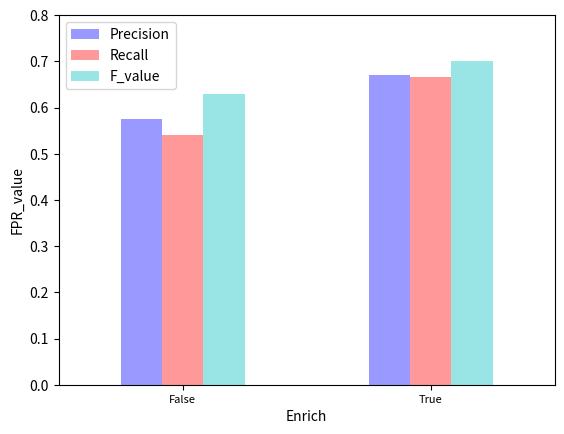

Python code for this plot: (Note: this script raises an exception after producing the figure.)
#!-usr-bin-env python
# -*- encoding:utf-8 -*-
"""
@author:毛毛虫_Wendy
@license:(C) Copyright 2017- 
@contact:dengwenjun@gmail.com
@file:evolution.py
@time:10-15-17 10:37 PM
"""

import pandas as pd
import numpy as np
import re
import matplotlib.pyplot as plt


class Evolution(object):
    def __init__(self):
        self.event = ["Sale", "Cooperation", "Promotion", "Research", "Recruiting", "Null"]
        self.time = ["2016-01", "2016-02", "2016-03", "2016-04", "2016-05", "2016-06", "2016-07", "2016-08", "2016-09",
                     "2016-10", "2016-11", "2016-12", "2017-01", "2017-02", "2017-03", "2017-04", "2017-05", "2017-06"]
        self.company = ["Huawei", "Lenovo", "ZTE", "OPPO", "MI", "Coolpad", "Meizu", "Vivo", "HTC", "TCL"]
        # self.company = ["Huawei", "Lenovo", "ZTE", "OPPO", "MI", "Coolpad", "Meizu", "Vivo", "HTC", "TCL", "Gionee",
        #                 "Smartisan", "LE", "Nubia", "K-touch", "Duowei", "Xiaolajiao", "360"]
        self.datafile = "../Data_2/predict/final_predict_result.txt"
        self.marker = ["D", "h", "H", "p", "8", "p", "+", "h", "o", "D", "H", "p", "8", "p", "+", "h", "o", "D"]
        self.font = {"family": "Times New Roman", "color": "black", "weight": "normal", "size": 10}
        self.path = "../Results/10_picture_2/event/"

    def read_company(self, company_name="LE"):
        """
        :param datafile: 读取分类后的结果文件
        :param company_name: 读取某一公司关于5类事件的行为
        :return:
        """
        """
        先构造一个18*10维的矩阵，再读取输入结果，更新数据矩阵
        """

        data = pd.DataFrame(np.zeros(108).reshape(18, 6), columns=self.event, index=self.time)
        with open(self.datafile, "r") as f:
            datalist = f.readlines()
        for item in datalist:
            item = item.split("\t")
            event_type = item[3].replace("\n", "")
            if item[1] == company_name and re.match(r"(2016-|2017-)\d{1,2}", item[2]) and event_type in self.event:
                date = re.match(r"(2016-|2017-)\d{1,2}", item[2]).group()
                if date in self.time:
                    data.ix[date, event_type] += 1
            else:
                pass
        """
        数据归一化，并乘上100，算对应占比(%)
        """
        for t in self.time:
            datasum = sum(data.ix[t])
            if datasum != 0:
                data.ix[t] = (data.ix[t] / sum(data.ix[t])) * 100
            else:
                data.ix[t] = 0.0
        return data

    def read_event(self, event_name="Sale"):
        """
        :param datafile: 读取分类后的结果文件
        :param event_name: 画出对应的十个企业对于同一个事件的演化
        :return:
        """
        """
        先构造一个18*10维的矩阵，再读取输入结果，更新数据矩阵
        """
        data = pd.DataFrame(np.zeros(180).reshape(18, 10), columns=self.company, index=self.time)

        with open(self.datafile, "r") as f:
            datalist = f.readlines()
        for item in datalist:
            item = item.split("\t")
            company_name = item[1]
            if item[3].replace("\n", "") == event_name and re.match(r"(2016-|2017-)\d{1,2}",
                                                                    item[2]) and company_name in self.company:
                date = re.match(r"(2016-|2017-)\d{1,2}", item[2]).group()
                if date in self.time:
                    data.ix[date, company_name] += 1
            else:
                pass
        """
        数据归一化，并乘上100，算对应占比(%)
        """
        for t in self.time:
            datasum = sum(data.ix[t])
            if datasum != 0:
                data.ix[t] = (data.ix[t] / datasum) * 100
            else:
                data.ix[t] = 0.0
        return data

    def read_company_event(self, company, event_name):
        data = pd.DataFrame(np.zeros(36).reshape(18, 2), columns=[event_name, "Average"], index=self.time)
        with open(self.datafile, "r") as f:
            datalist = f.readlines()
        for item in datalist:
            item = item.split("\t")
            company_name = item[1]
            if item[3].replace("\n", "") == event_name and re.match(r"(2016-|2017-)\d{1,2}",
                                                                    item[2]) and company_name==company:
                date = re.match(r"(2016-|2017-)\d{1,2}", item[2]).group()
                if date in self.time:
                    data.ix[date, event_name] += 1
            else:
                pass
        data["Average"] = sum(data[event_name])/len(data.index)

        return data


    def picture(self, data, param, type):
        """
        :param data: 输入构造数据
        :param param: 输入当前操作比如：Sale 或者 Huawei
        :return:
        """
        df = pd.DataFrame(data)
        for i in range(len(type)):
            df[type[i]].plot(kind="line", style=self.marker[i], linestyle=":", ylim=[0, 80], label=type[i])
        plt.xlabel("(Year/Month)", fontdict=self.font)
        plt.ylabel("Ratio(%)", fontdict=self.font)
        plt.legend(type)
        plt.savefig(self.path + param + ".png", dpi=1000)
        plt.show()

    def all_picture(self, company):
        fig = plt.figure()
        ax1 = fig.add_subplot(3, 2, 1)
        ax2 = fig.add_subplot(3, 2, 2)
        ax3 = fig.add_subplot(3, 2, 3)
        ax4 = fig.add_subplot(3, 2, 4)
        ax5 = fig.add_subplot(3, 2, 5)
        ax6 = fig.add_subplot(3, 2, 6)
        ax = [ax1, ax2, ax3, ax4, ax5, ax6]
        xlabel = ["(a)", "(b)", "(c)", "(d)", "(e)", "(f)"]
        for i in range(len(self.event)):
            data = self.read_company_event(company=company, event_name=self.event[i])
            ax[i].plot(data[self.event[i]], "k^--", color="b", alpha=0.6)
            ax[i].plot(data["Average"], color="r")
           # ax[i].legend([self.event[i], "Average"])
            ax[i].set_xlabel(xlabel[i]+self.event[i])
            ax[i].set_xticks([])

        # fig, axes = plt.subplots(3, 2, sharex=True)
        # e = {"0_0":0,"0_1":1,"1_0":2,"1_1":3,"2_0":4,"2_1":5}
        # for i in range(3):
        #     for j in range(2):
        #         i_j = str(i)+"_" + str(j)
        #         data = self.read_company_event(company=company, event_name=self.event[e[i_j]])
        #         axes[i, j].plot(data[self.event[e[i_j]]], "k^--", color="b", alpha=0.6)
        #         axes[i, j].plot(data["Average"], color="r")
        #         axes[i, j].legend([self.event[e[i_j]], "Average"])
        #         axes[i, j].set_xticks([])
        plt.subplots_adjust(wspace=0, hspace=0.2)
        plt.savefig(self.path + company + ".png", dpi=1000)
        plt.show()


def PRF(data, xlabel="Method", ylabel="PRF_value", path="../Results/picture/PRF.png"):
    """
    :param data: 输入数据集
    :return: 画准确率、召回率、F值 柱状图
    """
    """
    输入类似的数据集
     data ={"WEED":[0.53165,0.563641667,0.547178621],
          "BOW":[0.21255,0.25143,0.230360992],
         "TF-IDF":[0.221485,0.244865,0.232588933],
          "TF-IDF_W":[0.225738333,0.245026667,0.234987356],
          "LDA":[0.024728333,0.10846,0.040274324]}
    """

    df = pd.DataFrame(data, index=["Precision", "Recall", "F_value"]).T
    df.plot(kind="bar", ylim=[0, 0.8], color=["b", "r", "c"], alpha=0.4)  # ylim设置y轴刻度
    plt.xticks(rotation=360, fontsize=8)
    plt.xlabel(xlabel, fontsize=10)
    plt.ylabel(ylabel, fontsize=10)
    plt.savefig(path, dpi=1000)
    plt.show()


def line_top(data, xlabel="Top_1", ylabel="F_value", path="../Results/picture/",
             title="Top high frequency words in train_data"):
    data.plot(kind="line", style="^", linestyle=":", ylim=[0.5, 0.8], c="r")
    plt.xticks(list(data.index), fontsize=7)
    plt.yticks(fontsize=7)
    plt.ylabel(ylabel, fontsize=9)
    plt.xlabel(xlabel, fontsize=9)
    plt.legend([xlabel], fontsize=8)
    plt.title(title, fontsize=9)
    plt.savefig(path + xlabel + ".png", dpi=1000)
    plt.show()


def line_threshold(data, xlabel="Threshold", ylabel="F_value", path="../Results/picture/"):
    data.plot(kind="line", style=["H", "^"], linestyle=":", ylim=[0.5, 0.8], color=["r", "c"], alpha=0.6)
    plt.xticks(list(data.index), fontsize=7)
    plt.yticks(fontsize=7)
    plt.ylabel(ylabel, fontsize=9)
    plt.xlabel(xlabel, fontsize=9)
    plt.legend(["Trigger", "classifier"], fontsize=8)
    plt.title("The cosine threshold in trigger and classifier", fontsize=9)
    plt.savefig(path + xlabel + ".png", dpi=1000)
    plt.show()


def main(param=0):
    """
    :param param: 主函数用于打印演化图像
    :return:
    """
    evolution_process = Evolution()
    event = evolution_process.event
    company = evolution_process.company
    if param == 0:
        for e in event:
            data = evolution_process.read_event(event_name=e)
            evolution_process.picture(data=data, type=company, param=e)
    elif param == 1:
        for c in company:
            data = evolution_process.read_company(company_name=c)
            evolution_process.picture(data=data, type=event, param=c)

    elif param == 2:
        for c in company:
            evolution_process.all_picture(company=c)



if __name__ == "__main__":
    # 方法对比
    # data = {"SVM+BOW": [0.6365886331, 0.6483333333, 0.6735703769],
    #         "Bayes+BOW": [0.470971739, 0.4383333333, 0.6124026231],
    #         "NN+BOW": [0.5171112291, 0.5066666667, 0.5413555238],
    #         "W2V+Trigger": [0.670078444, 0.6666666667, 0.699839807]}
    # PRF(data=data, ylabel="FPR_value")

    # Enrich
    data = {"False": [0.5744285375, 0.54, 0.629034448],
            "True": [0.670078444, 0.6666666667, 0.699839807]}
    PRF(data=data, xlabel="Enrich", ylabel="FPR_value", path="../Results/param/Enrich.png")

    # Weighted
    data = {"No_Weighted": [0.584394133, 0.54, 0.6503920368],
            "Weighted": [0.670078444, 0.6666666667, 0.699839807]}
    PRF(data=data, xlabel="Weighted", ylabel="FPR_value", path="../Results/param/Weighted.png")

    # TOP_1
    # data = {"F_value": [0.6784796315, 0.6676826045, 0.6673490888, 0.6627985845, 0.6643484657, 0.6643484657]}
    # data = pd.DataFrame(data, index=[200, 300, 400, 500, 600, 700])
    # line_top(data)

    # Top_2
    # data = {"F_value": [0.6705333221, 0.6673490888, 0.6676826045, 0.6705127059, 0.665960273, 0.6690327368]}
    # data = pd.DataFrame(data, index=[1000, 2000, 3000, 4000, 5000, 6000])
    # line_top(data, xlabel="Top_2", title="Top high frequency words in corpora")

    # threshold_1 & threshold_2
    # data = {"Threshold_1": [0.6672245882, 0.6690327368, 0.6690472535, 0.6690327368, 0.6690327368],
    #         "Threshold_2": [0.627702875, 0.6363378931, 0.6446815143, 0.667366422, 0.5716282908]}
    # data = pd.DataFrame(data, index=[0.5, 0.6, 0.7, 0.8, 0.9])
    # line_threshold(data, xlabel="Threshold")

    # main(param=0)
